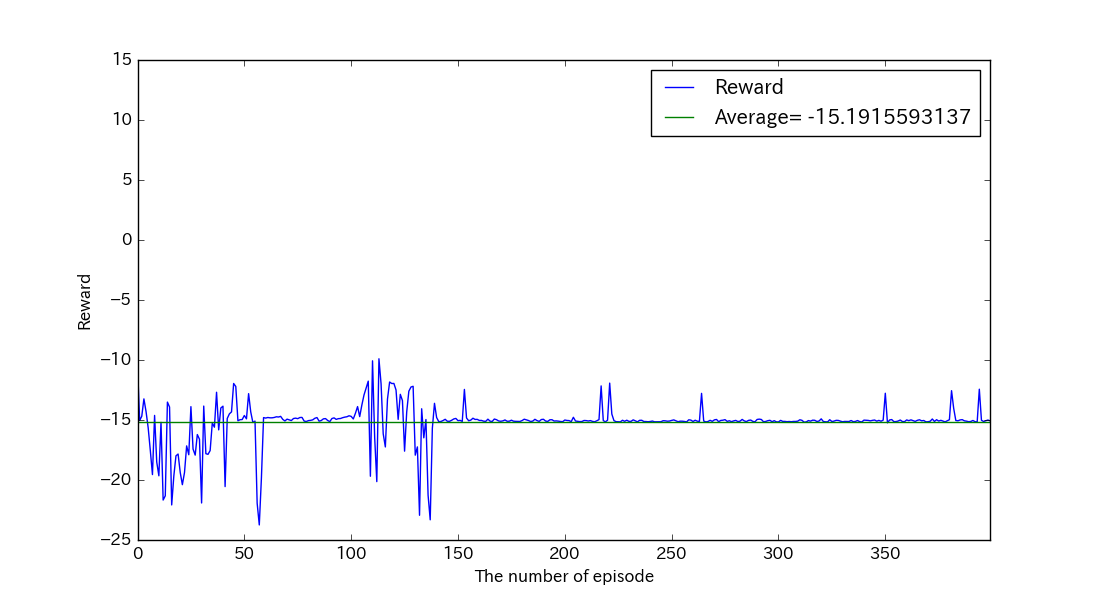

Values plotted in this chart, from the file beside it:
, reward, succeeds
0, -10.39, False
1, -15.04, False
2, -14.69, False
3, -13.24, False
4, -14.3, False
5, -15.65, False
6, -17.55, False
7, -19.55, False
8, -14.62, False
9, -18.5, False
10, -19.65, False
11, -15.2, False
12, -21.67, False
13, -21.32, False
14, -13.51, False
15, -13.92, False
16, -22.08, False
17, -19.67, False
18, -17.99, False
19, -17.83, False
20, -19.37, False
21, -20.39, False
22, -19.38, False
23, -17.16, False
24, -17.89, False
25, -13.89, False
26, -17.42, False
27, -17.93, False
28, -16.21, False
29, -16.6, False
30, -21.91, False
31, -13.84, False
32, -17.81, False
33, -17.86, False
34, -17.55, False
35, -15.26, False
36, -15.6, False
37, -12.69, False
38, -15.82, False
39, -14, False
40, -13.85, False
41, -20.55, False
42, -14.87, False
43, -14.49, False
44, -14.32, False
45, -11.96, False
46, -12.21, False
47, -15.06, False
48, -14.98, False
49, -14.96, False
50, -14.62, False
51, -14.9, False
52, -12.8, False
53, -14.33, False
54, -15.21, False
55, -15.09, False
56, -21.93, False
57, -23.75, False
58, -19.82, False
59, -14.8, False
... 340 more rows
